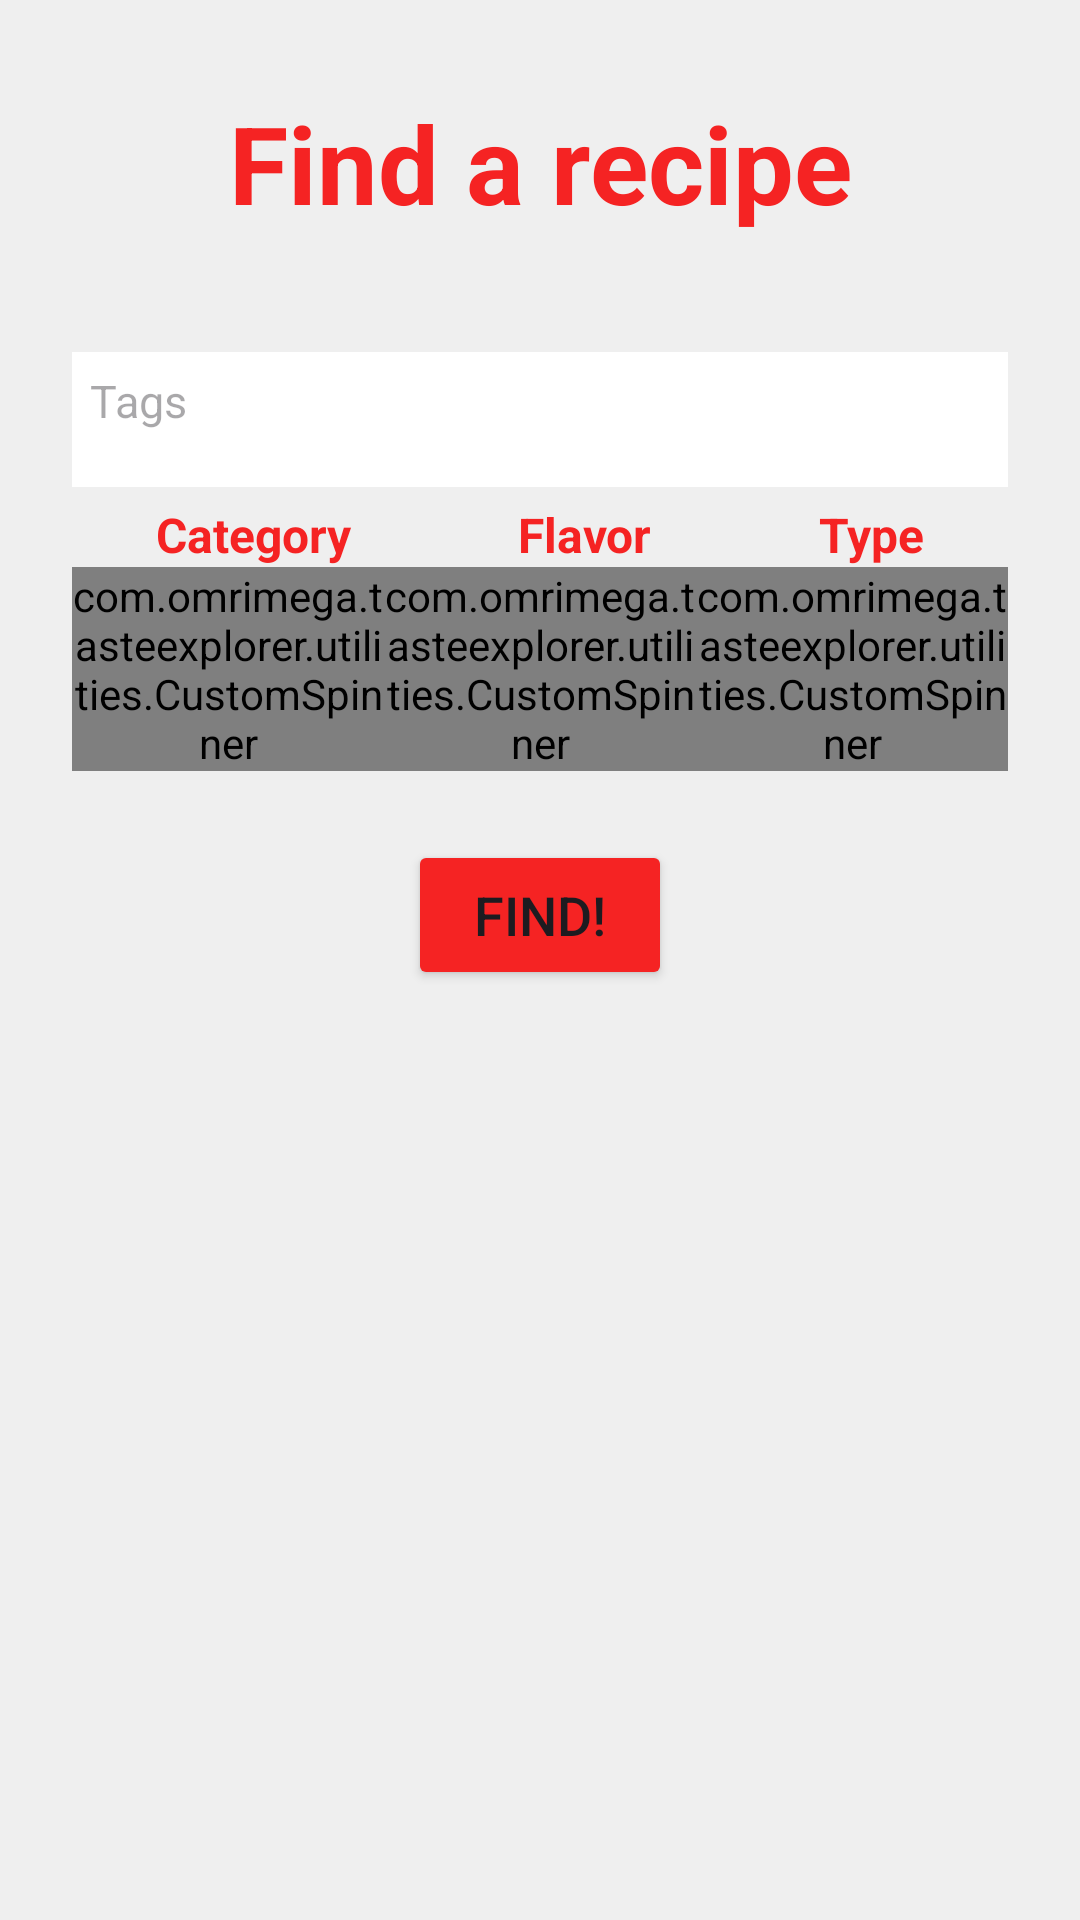

Produce the Android XML layout that renders to this screen, including the resource entries it uses.
<!-- AndroidManifest.xml: application theme Theme.TasteExplorer -->
<!-- res/layout/fragment_find_recipe.xml -->
<?xml version="1.0" encoding="utf-8"?>
<LinearLayout
    xmlns:android="http://schemas.android.com/apk/res/android"
    xmlns:app="http://schemas.android.com/apk/res-auto"
    xmlns:tools="http://schemas.android.com/tools"
    android:layout_width="match_parent"
    android:layout_height="match_parent"
    android:orientation="vertical"
    tools:context=".ui.FindRecipeFragment"
    android:background="#D1D1D1"
    >

    <LinearLayout
        android:layout_width="match_parent"
        android:layout_height="match_parent"
        android:background="@color/transparent_bg"
        android:orientation="vertical">

        <TextView
            android:layout_width="match_parent"
            android:layout_height="wrap_content"
            android:text="Find a recipe"
            android:textColor="#F52323"
            android:textSize="36sp"
            android:textAlignment="center"
            android:layout_marginTop="30dp"
            android:textStyle="bold"/>

        <LinearLayout
            android:layout_width="match_parent"
            android:layout_height="wrap_content"
            android:orientation="vertical"
            android:layout_gravity="center_horizontal"
            android:padding="24dp"
            >

            <EditText
                android:layout_width="match_parent"
                android:layout_height="45dp"
                android:id="@+id/find_recipe_EDIT_tags"
                android:layout_marginTop="15dp"
                android:padding="6dp"
                android:gravity="start"
                android:textSize="15sp"
                android:layout_marginBottom="5dp"
                android:hint="Tags"
                android:textColor="@color/black"
                android:background="@color/white" />

            <LinearLayout
                android:layout_width="match_parent"
                android:layout_height="match_parent"
                android:orientation="horizontal"
                >
                <TextView
                    android:layout_width="wrap_content"
                    android:layout_height="wrap_content"
                    android:text="Category"
                    android:textColor="#F52323"
                    android:textSize="16sp"
                    android:textAlignment="center"
                    android:layout_gravity="center"
                    android:layout_weight="1"
                    android:textStyle="bold"/>
                <TextView
                    android:layout_width="wrap_content"
                    android:layout_height="wrap_content"
                    android:text="Flavor"
                    android:textColor="#F52323"
                    android:textSize="16sp"
                    android:textAlignment="center"
                    android:layout_gravity="center"
                    android:layout_weight="1"
                    android:textStyle="bold"/>
                <TextView
                    android:layout_width="wrap_content"
                    android:layout_height="wrap_content"
                    android:text="Type"
                    android:textColor="#F52323"
                    android:textSize="16sp"
                    android:textAlignment="center"
                    android:layout_gravity="center"
                    android:layout_weight="1"
                    android:textStyle="bold"/>
            </LinearLayout>
            <LinearLayout
                android:layout_width="match_parent"
                android:layout_height="match_parent"
                android:orientation="horizontal"
                >
                <com.omrimega.tasteexplorer.utilities.CustomSpinner
                    android:layout_width="wrap_content"
                    android:layout_height="wrap_content"
                    android:id="@+id/find_recipe_SPN_category"
                    android:layout_marginBottom="8dp"
                    android:layout_weight="1"
                    android:textAlignment="center"
                    />
                <com.omrimega.tasteexplorer.utilities.CustomSpinner
                    android:layout_width="wrap_content"
                    android:layout_height="wrap_content"
                    android:id="@+id/find_recipe_SPN_flavor"
                    android:layout_marginBottom="8dp"
                    android:layout_weight="1"
                    android:textAlignment="center"
                    />
                <com.omrimega.tasteexplorer.utilities.CustomSpinner
                    android:layout_width="wrap_content"
                    android:layout_height="wrap_content"
                    android:id="@+id/find_recipe_SPN_type"
                    android:layout_marginBottom="8dp"
                    android:layout_weight="1"
                    android:textAlignment="center"
                    />
            </LinearLayout>

            <Button
                android:layout_width="wrap_content"
                android:layout_height="50dp"
                android:text="Find!"
                android:id="@+id/find_recipe_BTN_find"
                android:textSize="18sp"
                android:layout_gravity="center"
                android:layout_marginTop="15dp"
                app:cornerRadius = "20dp"
                android:backgroundTint="@color/basic_color"
                />

        </LinearLayout>
    </LinearLayout>



</LinearLayout>
<!-- resources referenced by this layout -->
<resources>
  <color name="basic_color">#F52323</color>
  <color name="black">#FF000000</color>
  <color name="transparent_bg">#A8FFFFFF</color>
  <color name="white">#FFFFFFFF</color>
  <style name="Theme.TasteExplorer" parent="Base.Theme.TasteExplorer" />
  <style name="Base.Theme.TasteExplorer" parent="Theme.Material3.DayNight.NoActionBar">
          
  
      </style>
</resources>
